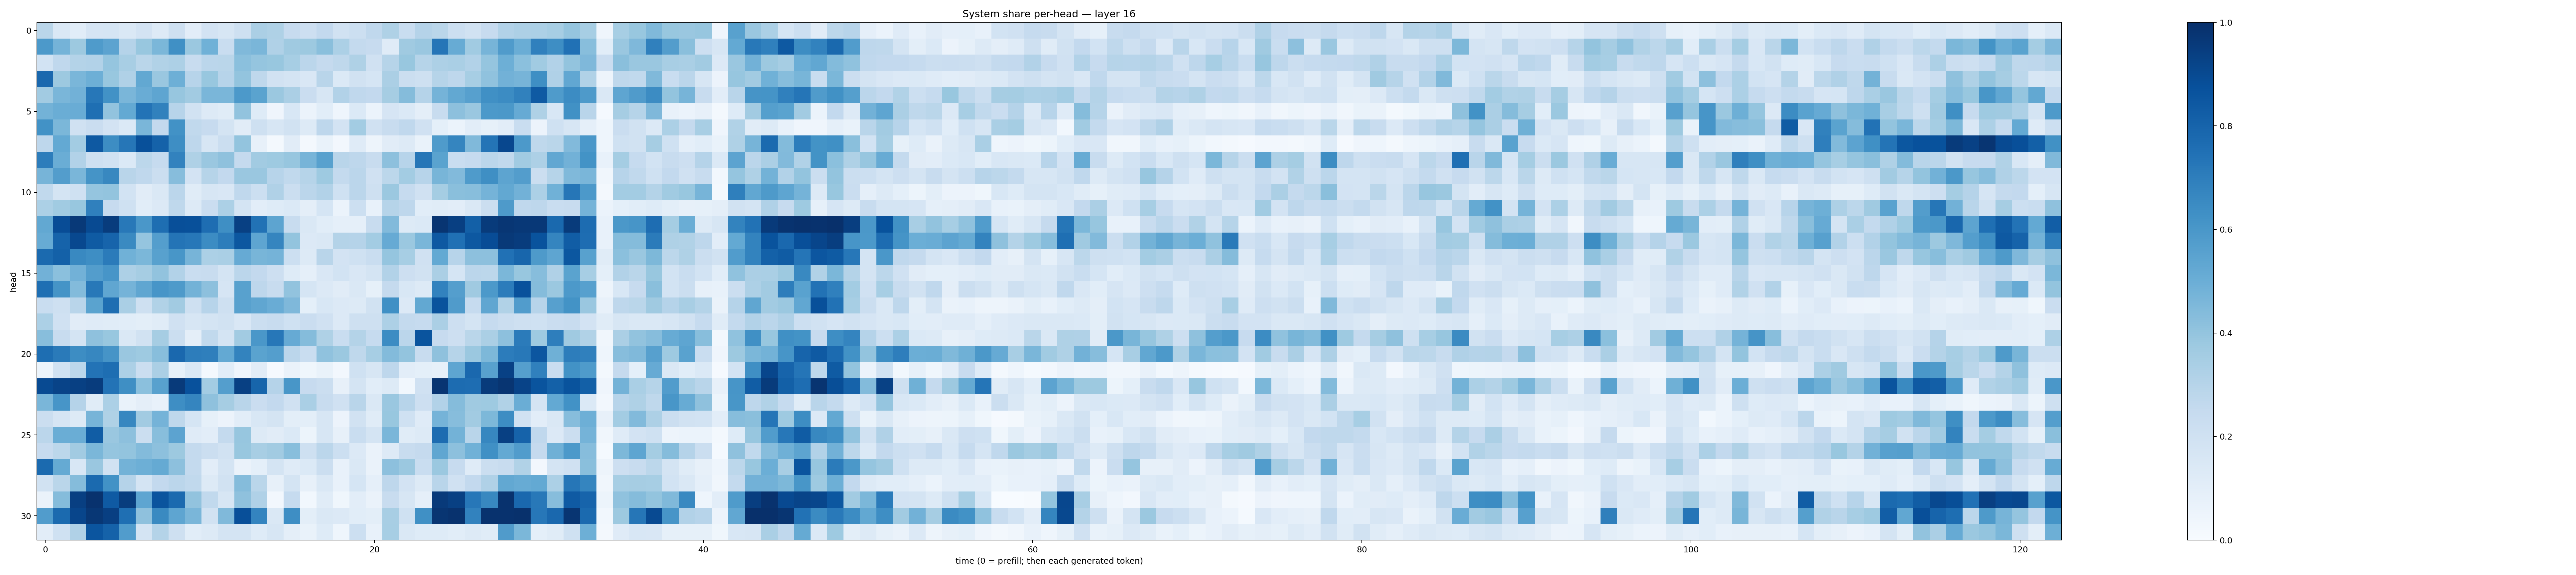

Source data for this figure (header and first rows):
0.28751343, 0.14536774, 0.106740914, 0.165332, 0.17127337, 0.1451342, 0.18290432, 0.12892735, 0.20327589, 0.10365894, 0.18002082, 0.15664934, 0.20988204, 0.33315167, 0.32337856, 0.2454731, 0.21262947, 0.25930363, 0.18838711, 0.21751843, 0.26952887, 0.32092002, 0.23383325, 0.30397323
0.5912, 0.4741, 0.3771, 0.5837, 0.5451, 0.3039, 0.3894, 0.4576, 0.6324, 0.3808, 0.4863, 0.2313, 0.4482, 0.4617, 0.3191, 0.3675, 0.3763, 0.4244, 0.3319, 0.2556, 0.2435, 0.1188, 0.3684, 0.383
0.1874, 0.2695, 0.3065, 0.3092, 0.3971, 0.3425, 0.2881, 0.3152, 0.3262, 0.2398, 0.2849, 0.2888, 0.4212, 0.3969, 0.3883, 0.346, 0.2842, 0.2506, 0.2726, 0.3223, 0.1983, 0.2998, 0.3869, 0.3
0.7832, 0.378, 0.4643, 0.495, 0.3871, 0.3169, 0.5266, 0.3863, 0.4948, 0.2934, 0.3899, 0.2947, 0.4013, 0.2713, 0.1921, 0.1764, 0.1499, 0.2914, 0.1397, 0.1934, 0.169, 0.334, 0.2234, 0.2085
0.3624, 0.4633, 0.4839, 0.7241, 0.6228, 0.4635, 0.5041, 0.5368, 0.3917, 0.3629, 0.4612, 0.4622, 0.5921, 0.5482, 0.3806, 0.3335, 0.229, 0.1625, 0.3096, 0.267, 0.2599, 0.3499, 0.4352, 0.3038
0.4782, 0.5024, 0.5066, 0.7547, 0.4053, 0.5205, 0.7398, 0.686, 0.296, 0.1888, 0.1258, 0.114, 0.4049, 0.1224, 0.04257, 0.1525, 0.05923, 0.1093, 0.04545, 0.1383, 0.05958, 0.1658, 0.1401, 0.09591
0.6224, 0.4573, 0.1959, 0.2301, 0.18, 0.1395, 0.4632, 0.2583, 0.6224, 0.2644, 0.2457, 0.1764, 0.1127, 0.2076, 0.1602, 0.1952, 0.1281, 0.2763, 0.1818, 0.3572, 0.1954, 0.2372, 0.2679, 0.1964
0.2748, 0.5232, 0.3584, 0.8431, 0.6421, 0.7286, 0.8758, 0.8075, 0.6391, 0.2753, 0.1567, 0.2226, 0.4018, 0.08007, 0.01612, 0.1114, 0.01895, 0.06711, 0.02543, 0.1177, 0.04702, 0.1097, 0.129, 0.06684
0.7004, 0.5033, 0.3125, 0.2048, 0.192, 0.1398, 0.2782, 0.2485, 0.6798, 0.3227, 0.3849, 0.4137, 0.2501, 0.3612, 0.3733, 0.3921, 0.4694, 0.5579, 0.2919, 0.2758, 0.2351, 0.415, 0.2958, 0.73
0.4691, 0.5722, 0.4627, 0.6148, 0.661, 0.2917, 0.2675, 0.2246, 0.4324, 0.1831, 0.2974, 0.2609, 0.3837, 0.3857, 0.2945, 0.2635, 0.2996, 0.3724, 0.2543, 0.283, 0.1983, 0.279, 0.3582, 0.2943
0.2629, 0.1778, 0.1998, 0.3981, 0.4001, 0.184, 0.1102, 0.142, 0.2848, 0.1134, 0.1592, 0.1502, 0.268, 0.2164, 0.3178, 0.2201, 0.2845, 0.3124, 0.2018, 0.2823, 0.2066, 0.3801, 0.2494, 0.1992
0.3291, 0.3636, 0.3894, 0.6903, 0.2429, 0.2027, 0.1067, 0.135, 0.2698, 0.1256, 0.2274, 0.3311, 0.1768, 0.1019, 0.122, 0.1393, 0.09387, 0.1716, 0.06131, 0.2172, 0.07767, 0.2977, 0.2756, 0.1086
0.5256, 0.8892, 0.9631, 0.8957, 0.95, 0.721, 0.5992, 0.76, 0.8817, 0.8758, 0.7644, 0.6357, 0.9342, 0.7455, 0.5416, 0.2411, 0.1461, 0.1083, 0.0866, 0.08687, 0.2356, 0.4417, 0.1294, 0.1382
0.509, 0.8037, 0.9032, 0.8332, 0.8006, 0.6539, 0.3956, 0.5676, 0.7358, 0.7261, 0.6451, 0.7028, 0.8494, 0.5382, 0.6717, 0.401, 0.1347, 0.1457, 0.3049, 0.3027, 0.3566, 0.5144, 0.3827, 0.463
0.7746, 0.8103, 0.6564, 0.6406, 0.7087, 0.488, 0.4588, 0.5566, 0.6025, 0.4711, 0.3298, 0.3379, 0.5127, 0.4675, 0.4749, 0.2158, 0.1315, 0.2894, 0.1803, 0.2031, 0.2313, 0.397, 0.3439, 0.197
0.482, 0.4218, 0.4834, 0.5736, 0.6092, 0.325, 0.3481, 0.4029, 0.3103, 0.2308, 0.2413, 0.1742, 0.2836, 0.2582, 0.2147, 0.1215, 0.08612, 0.1489, 0.1861, 0.1504, 0.1773, 0.3105, 0.2114, 0.1923
0.757, 0.6171, 0.4411, 0.7211, 0.5348, 0.4746, 0.5329, 0.6085, 0.5875, 0.4794, 0.4157, 0.166, 0.5562, 0.2767, 0.2365, 0.404, 0.1701, 0.135, 0.1122, 0.1449, 0.08386, 0.2526, 0.1552, 0.1326
0.2331, 0.2069, 0.29, 0.5482, 0.7586, 0.3381, 0.2034, 0.3127, 0.3632, 0.2061, 0.2963, 0.2109, 0.5579, 0.532, 0.506, 0.4509, 0.09291, 0.1525, 0.1358, 0.1291, 0.1908, 0.6294, 0.1339, 0.5252
0.3284, 0.196, 0.1133, 0.1193, 0.1149, 0.1056, 0.1015, 0.1152, 0.1967, 0.1632, 0.1735, 0.1932, 0.1496, 0.2243, 0.2345, 0.2022, 0.2271, 0.197, 0.1355, 0.2045, 0.2076, 0.3257, 0.2546, 0.2485
0.4295, 0.2356, 0.179, 0.4129, 0.3897, 0.1455, 0.1885, 0.3489, 0.2196, 0.0952, 0.2637, 0.177, 0.3623, 0.6015, 0.7259, 0.5155, 0.4349, 0.3222, 0.2315, 0.305, 0.2461, 0.6465, 0.285, 0.8615
0.7584, 0.7135, 0.6421, 0.6654, 0.6101, 0.3863, 0.3718, 0.4264, 0.7845, 0.7029, 0.6935, 0.5219, 0.6784, 0.5479, 0.5671, 0.2831, 0.2316, 0.4079, 0.3813, 0.2701, 0.3455, 0.4411, 0.4001, 0.2421
0.05367, 0.1908, 0.2803, 0.7409, 0.7614, 0.329, 0.2204, 0.3338, 0.08327, 0.1437, 0.01712, 0.1093, 0.03977, 0.1119, 0.008507, 0.06257, 0.03654, 0.07008, 0.0242, 0.2016, 0.164, 0.2757, 0.1016, 0.09053
0.8951, 0.9236, 0.9345, 0.9502, 0.7414, 0.6363, 0.42, 0.5583, 0.9579, 0.8737, 0.3571, 0.5695, 0.9372, 0.7944, 0.3026, 0.6044, 0.2426, 0.2235, 0.07829, 0.1735, 0.1079, 0.1316, 0.02861, 0.1981
0.4619, 0.6078, 0.3014, 0.1149, 0.3318, 0.06756, 0.09516, 0.0776, 0.6396, 0.6717, 0.4116, 0.3508, 0.2893, 0.2296, 0.2581, 0.1982, 0.3398, 0.2396, 0.1954, 0.2915, 0.1439, 0.3848, 0.2961, 0.2116
0.2191, 0.1668, 0.1303, 0.4726, 0.3215, 0.6668, 0.3599, 0.4764, 0.2719, 0.1709, 0.08277, 0.05615, 0.1044, 0.1541, 0.1765, 0.101, 0.1015, 0.1629, 0.05724, 0.1877, 0.1167, 0.3894, 0.2007, 0.1204
0.2823, 0.5001, 0.5011, 0.8273, 0.3849, 0.4141, 0.2238, 0.4273, 0.5467, 0.1187, 0.1035, 0.2554, 0.3913, 0.1309, 0.1111, 0.1395, 0.05463, 0.1629, 0.07934, 0.2331, 0.177, 0.4644, 0.1152, 0.1313
0.2448, 0.2774, 0.3618, 0.46, 0.3955, 0.4016, 0.4392, 0.4166, 0.3787, 0.2573, 0.2217, 0.1917, 0.3893, 0.3423, 0.362, 0.4281, 0.206, 0.2822, 0.2168, 0.1339, 0.06594, 0.1306, 0.2376, 0.2512
0.7757, 0.5168, 0.1526, 0.3849, 0.1888, 0.478, 0.4928, 0.5166, 0.4159, 0.2563, 0.1017, 0.1796, 0.06615, 0.09094, 0.1761, 0.1203, 0.1374, 0.2216, 0.07745, 0.1429, 0.06566, 0.4143, 0.3824, 0.2317
0.192, 0.2882, 0.4343, 0.7738, 0.6243, 0.3047, 0.1782, 0.2604, 0.2814, 0.2635, 0.1294, 0.1881, 0.4359, 0.2885, 0.07988, 0.1728, 0.08077, 0.1417, 0.0757, 0.1682, 0.08952, 0.2762, 0.1802, 0.1267
0.06516, 0.4342, 0.9406, 0.9917, 0.8385, 0.9457, 0.5379, 0.8603, 0.7746, 0.4034, 0.2636, 0.1618, 0.4129, 0.3168, 0.02497, 0.249, 0.03106, 0.114, 0.03613, 0.1037, 0.06364, 0.2359, 0.1569, 0.08694
0.575, 0.7735, 0.9146, 0.9704, 0.9401, 0.7577, 0.4135, 0.6535, 0.5388, 0.4621, 0.194, 0.4455, 0.8793, 0.6726, 0.1474, 0.6403, 0.09988, 0.1407, 0.1362, 0.1092, 0.1005, 0.3421, 0.2018, 0.6316
0.1023, 0.2024, 0.3185, 0.8555, 0.8062, 0.5779, 0.1749, 0.3073, 0.2074, 0.1069, 0.1317, 0.1733, 0.177, 0.1243, 0.16, 0.09429, 0.06857, 0.1248, 0.04615, 0.216, 0.07748, 0.3438, 0.1482, 0.1215
